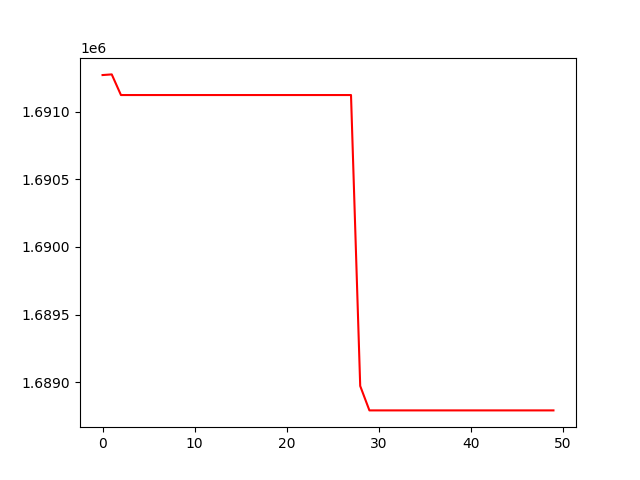

The data file committed next to this chart (first rows):
, 0
0, 1691272
1, 1691277
2, 1691124
3, 1691124
4, 1691124
5, 1691124
6, 1691124
7, 1691124
8, 1691124
9, 1691124
10, 1691124
11, 1691124
12, 1691124
13, 1691124
14, 1691124
15, 1691124
16, 1691124
17, 1691124
18, 1691124
19, 1691124
20, 1691124
21, 1691124
22, 1691124
23, 1691124
24, 1691124
25, 1691124
26, 1691124
27, 1691124
28, 1688971
29, 1688791
30, 1688791
31, 1688791
32, 1688791
33, 1688791
34, 1688791
35, 1688791
36, 1688791
37, 1688791
38, 1688791
39, 1688791
40, 1688791
41, 1688791
42, 1688791
43, 1688791
44, 1688791
45, 1688791
46, 1688791
47, 1688791
48, 1688791
49, 1688791
